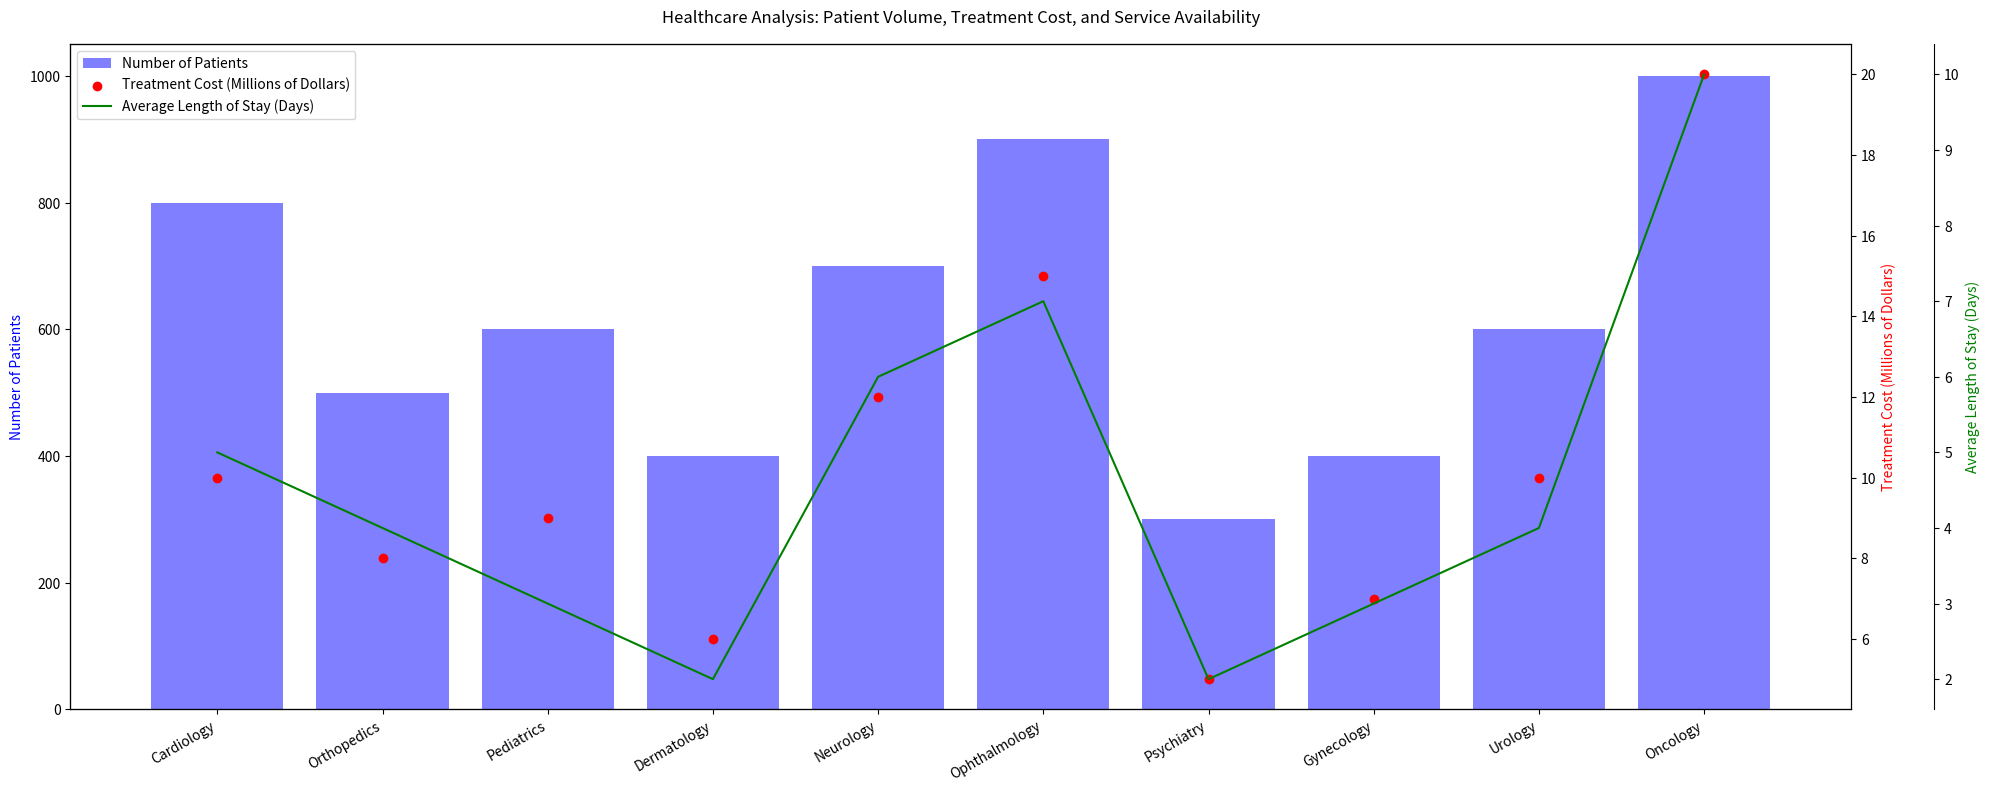

Here is the Python script that generated this plot: (Note: this script raises an exception after producing the figure.)
import matplotlib.pyplot as plt
import numpy as np

data_labels = ["Number of Patients", "Treatment Cost (Millions of Dollars)", "Average Length of Stay (Days)", "Number of Doctors Available"]
line_labels = ["Cardiology","Orthopedics","Pediatrics","Dermatology","Neurology","Ophthalmology","Psychiatry","Gynecology","Urology","Oncology"]

# Populate data
data = np.array([[800,10,5,20],[500,8,4,15],[600,9,3,12],[400,6,2,10],[700,12,6,18],
                 [900,15,7,25],[300,5,2,10],[400,7,3,15],[600,10,4,20],[1000,20,10,30]])

fig = plt.figure(figsize=(20,8))

# Add subplot and create initial bar plot
ax1 = fig.add_subplot(111)
ax1.bar(line_labels, data[:,0], color='blue', alpha=0.5, label=data_labels[0])
ax1.set_ylabel(data_labels[0])
ax1.yaxis.label.set_color('blue')

# Overlay scatter plot, sharing the x-axis
ax2 = ax1.twinx()
ax2.scatter(line_labels, data[:,1], color='red', label=data_labels[1])
ax2.set_ylabel(data_labels[1])
ax2.yaxis.label.set_color('red')

# Overlay line plot, sharing the x-axis
ax3 = ax1.twinx()
ax3.plot(line_labels, data[:,2], color='green', label=data_labels[2])
ax3.spines['right'].set_position(('outward', 60))
ax3.set_ylabel(data_labels[2])
ax3.yaxis.label.set_color('green')

fig.autofmt_xdate()  # rotate x-axis labels for better readability

# Title and legends
plt.title("Healthcare Analysis: Patient Volume, Treatment Cost, and Service Availability", y=1.02)
fig.legend(loc="upper left", bbox_to_anchor=(0,1), bbox_transform=ax1.transAxes)

plt.tight_layout()
plt.savefig("/cpfs01/user/yehancheng/workspace/datasets/SimChartV2/demo/multi-axes/png/338_202312311430.png")
plt.clf()  # clear figure for re-use
